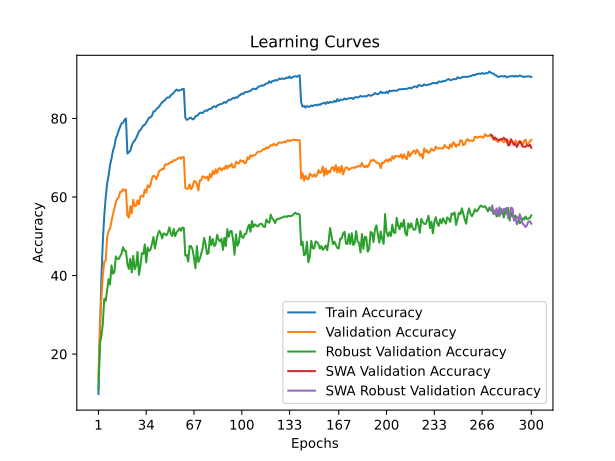

Source data for this figure (header and first rows):
time; train_accuracy; train_loss; valid_accuracy; valid_loss; valid_accuracy_robust; valid_accuracy_swa; valid_accuracy_robust_swa
38,5539; 9,8400; 4,1056; 13,9600; 3,9821; 11,2552; 13,9600; 11,2552
77,0159; 24,8440; 3,4456; 27,5300; 3,4495; 22,5931; 27,5300; 22,5931
114,5155; 39,0740; 2,9090; 34,0500; 3,3480; 24,4828; 34,0500; 24,4828
152,0515; 48,5080; 2,5838; 39,8900; 3,1190; 27,6138; 39,8900; 27,6138
189,9637; 55,1880; 2,3490; 43,5600; 2,9750; 34,0621; 43,5600; 34,0621
228,2760; 59,7740; 2,2048; 43,7400; 2,9616; 33,5379; 43,7400; 33,5379
266,6376; 63,4260; 2,0905; 49,7200; 2,7436; 36,2897; 49,7200; 36,2897
305,3700; 65,4540; 2,0101; 51,3100; 2,6557; 39,0966; 51,3100; 39,0966
344,7672; 68,1900; 1,9243; 51,9600; 2,5998; 37,7241; 51,9600; 37,7241
383,5835; 69,6960; 1,8698; 53,8300; 2,5388; 42,5862; 53,8300; 42,5862
422,1685; 71,7300; 1,7994; 55,5800; 2,4808; 40,4483; 55,5800; 40,4483
459,9031; 72,9320; 1,7592; 56,9900; 2,3975; 40,9448; 56,9900; 40,9448
499,0080; 74,9060; 1,7000; 58,6400; 2,3436; 44,8552; 58,6400; 44,8552
537,6348; 75,7520; 1,6681; 59,5500; 2,2763; 44,2690; 59,5500; 44,2690
576,6807; 76,9640; 1,6240; 59,9000; 2,2817; 44,2000; 59,9000; 44,2000
615,2180; 77,9200; 1,6065; 61,3500; 2,2188; 44,9655; 61,3500; 44,9655
653,9431; 78,7660; 1,5721; 61,3100; 2,2019; 45,6552; 61,3100; 45,6552
693,1898; 78,8720; 1,5617; 61,9800; 2,1924; 47,2207; 61,9800; 47,2207
732,3910; 79,6840; 1,5441; 61,6300; 2,1787; 46,3241; 61,6300; 46,3241
770,2514; 79,9820; 1,5283; 61,8900; 2,1699; 46,2759; 61,8900; 46,2759
807,9333; 71,0400; 1,8160; 55,2900; 2,5017; 42,9379; 55,2900; 42,9379
846,4822; 71,4260; 1,8019; 54,7400; 2,5617; 41,6759; 54,7400; 41,6759
884,9101; 71,7840; 1,7822; 57,6200; 2,4427; 44,2207; 57,6200; 44,2207
922,9173; 73,0440; 1,7464; 55,8200; 2,4729; 40,8000; 55,8200; 40,8000
962,1962; 73,9480; 1,7170; 59,2900; 2,3052; 44,9931; 59,2900; 44,9931
1001,7595; 74,3200; 1,7035; 57,7300; 2,4136; 41,5655; 57,7300; 41,5655
1040,9601; 74,9880; 1,6814; 57,7300; 2,3435; 42,4759; 57,7300; 42,4759
1079,0815; 75,7840; 1,6542; 59,1300; 2,2870; 46,0414; 59,1300; 46,0414
1118,2409; 76,7540; 1,6220; 58,1400; 2,3664; 40,1586; 58,1400; 40,1586
1157,5735; 77,0380; 1,6059; 60,1400; 2,3072; 42,4552; 60,1400; 42,4552
1196,3762; 77,6540; 1,5842; 60,3600; 2,3116; 45,7034; 60,3600; 45,7034
1235,1242; 78,2540; 1,5724; 60,0900; 2,2433; 45,5034; 60,0900; 45,5034
1273,7202; 78,3580; 1,5573; 61,8600; 2,2319; 47,9379; 61,8600; 47,9379
1312,7831; 78,9800; 1,5342; 61,1000; 2,2210; 43,3448; 61,1000; 43,3448
1350,7345; 79,5300; 1,5183; 63,0000; 2,1483; 47,1172; 63,0000; 47,1172
1388,3401; 80,2040; 1,5002; 62,4600; 2,1723; 46,2552; 62,4600; 46,2552
1426,4448; 80,2740; 1,4881; 63,1000; 2,1113; 46,6690; 63,1000; 46,6690
1465,2860; 80,7040; 1,4782; 64,7700; 2,0975; 48,1448; 64,7700; 48,1448
1503,5182; 81,7900; 1,4454; 65,4100; 2,0767; 49,8276; 65,4100; 49,8276
1541,3275; 81,8360; 1,4340; 65,3200; 2,0660; 46,8897; 65,3200; 46,8897
1579,1736; 82,3880; 1,4151; 64,5500; 2,1011; 48,8138; 64,5500; 48,8138
1617,7095; 82,6960; 1,4056; 65,5100; 2,0444; 50,4966; 65,5100; 50,4966
1655,4389; 83,0380; 1,3974; 66,6600; 2,0539; 51,3862; 66,6600; 51,3862
1693,0527; 83,6820; 1,3787; 66,7900; 2,0003; 50,7172; 66,7900; 50,7172
1731,0544; 84,0780; 1,3644; 67,1600; 2,0039; 49,4621; 67,1600; 49,4621
1768,8651; 84,4460; 1,3433; 67,0500; 1,9896; 50,7448; 67,0500; 50,7448
1807,3832; 84,6460; 1,3367; 68,2500; 1,9450; 50,5655; 68,2500; 50,5655
1845,5113; 85,1960; 1,3230; 68,3300; 1,9560; 50,2138; 68,3300; 50,2138
1882,5148; 85,3660; 1,3142; 68,3800; 1,9325; 51,0276; 68,3800; 51,0276
1920,0705; 85,3580; 1,3132; 68,5900; 1,9227; 52,2759; 68,5900; 52,2759
1958,1541; 85,9300; 1,2912; 68,9700; 1,8943; 50,6207; 68,9700; 50,6207
1997,5043; 86,1680; 1,2883; 68,9000; 1,9129; 50,0690; 68,9000; 50,0690
2036,0434; 86,5640; 1,2734; 69,3800; 1,9100; 51,8897; 69,3800; 51,8897
2074,6218; 87,0180; 1,2624; 69,3300; 1,9051; 50,0276; 69,3300; 50,0276
2113,2816; 87,3740; 1,2494; 69,5600; 1,8807; 51,0069; 69,5600; 51,0069
2152,4903; 87,0500; 1,2555; 69,8200; 1,8748; 51,4552; 69,8200; 51,4552
2190,8867; 87,2160; 1,2546; 70,0900; 1,8711; 52,0069; 70,0900; 52,0069
2229,6276; 87,2220; 1,2515; 69,7300; 1,8706; 51,4138; 69,7300; 51,4138
2268,1014; 87,5020; 1,2406; 70,1600; 1,8649; 52,2276; 70,1600; 52,2276
2307,0717; 87,5020; 1,2448; 70,1400; 1,8636; 52,0759; 70,1400; 52,0759
... 240 more rows
